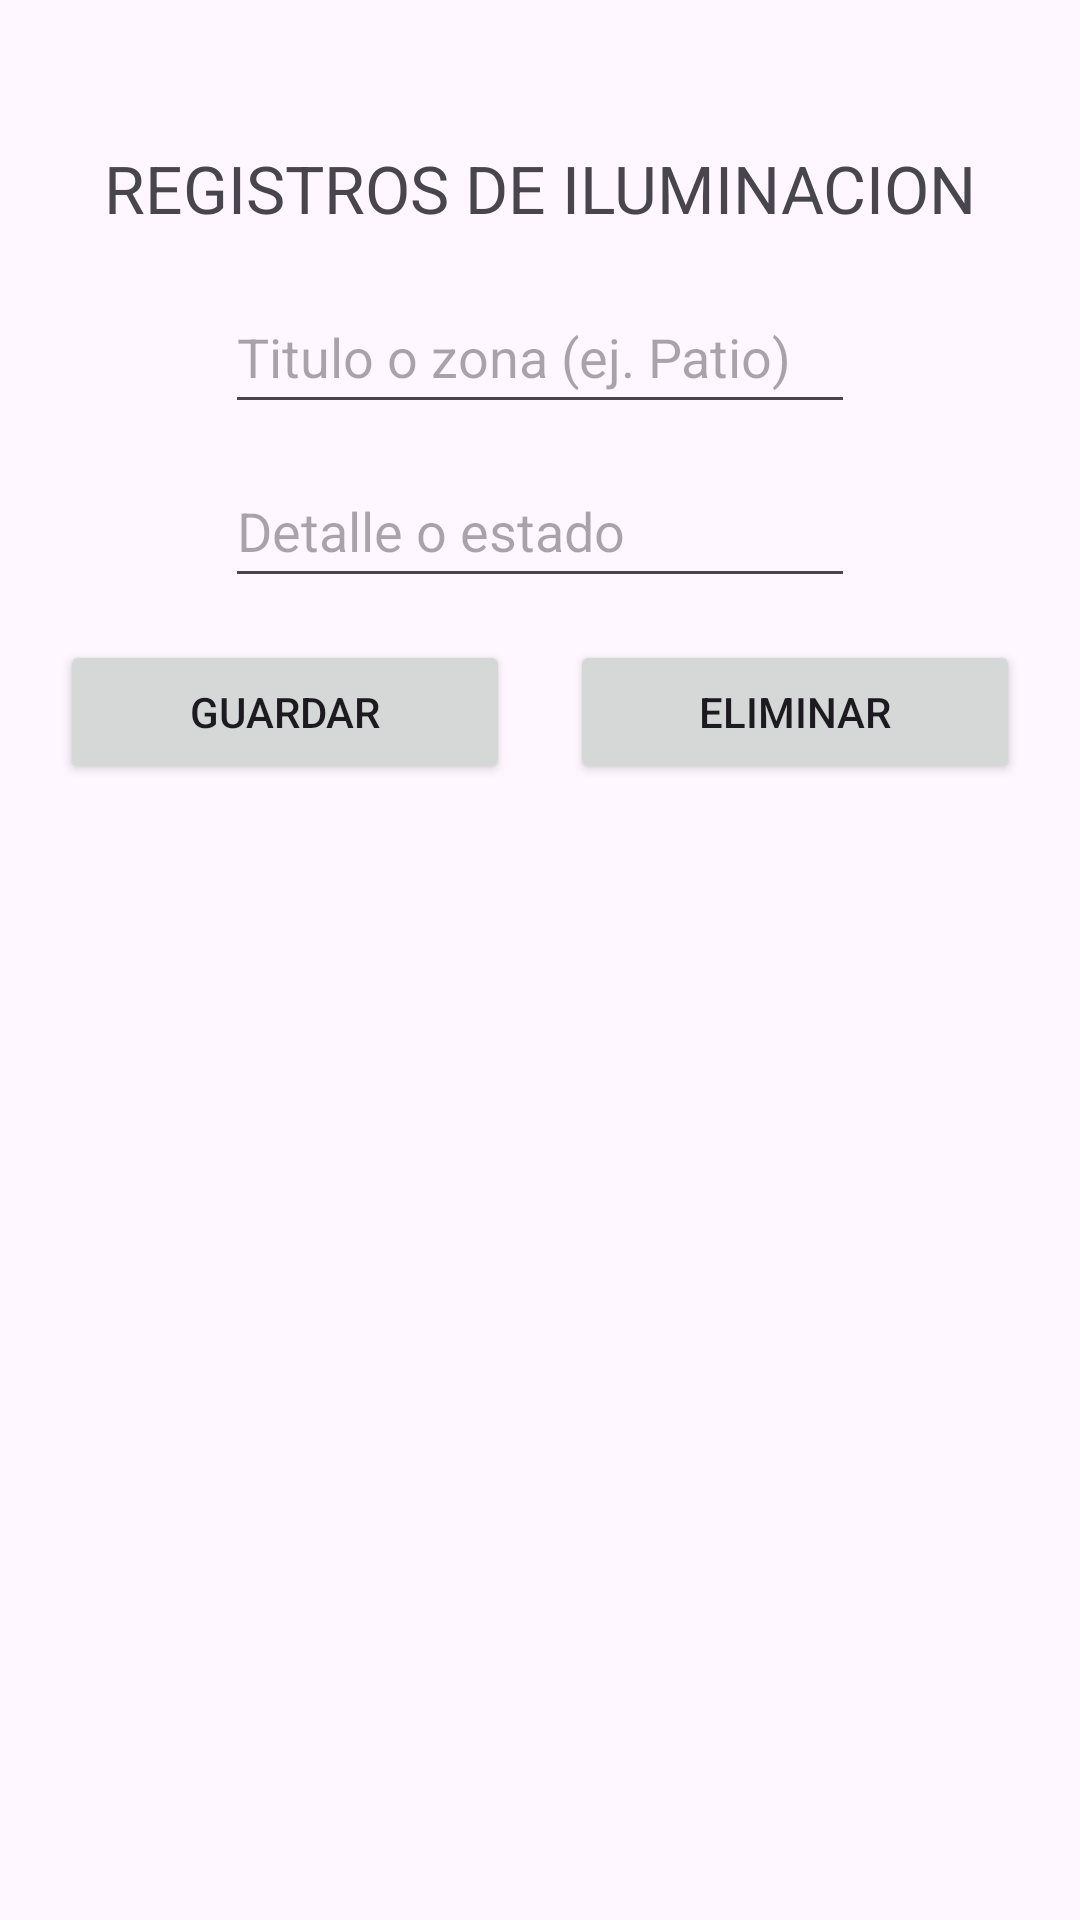

This screen was rendered from an Android layout file. Write that file and the resources it references.
<!-- AndroidManifest.xml: application theme Theme.SistemaIluminacion -->
<!-- res/layout/activity_registros.xml -->
<?xml version="1.0" encoding="utf-8"?>

<androidx.constraintlayout.widget.ConstraintLayout xmlns:android="http://schemas.android.com/apk/res/android"
    xmlns:app="http://schemas.android.com/apk/res-auto"
    xmlns:tools="http://schemas.android.com/tools"
    android:id="@+id/main"
    android:layout_width="match_parent"
    android:layout_height="match_parent"
    tools:context=".RegistrosActivity">

    <TextView
        android:id="@+id/tvTituloRegistros"
        android:layout_width="wrap_content"
        android:layout_height="wrap_content"
        android:layout_marginTop="48dp"
        android:text="REGISTROS DE ILUMINACION"
        android:textSize="22sp"
        app:layout_constraintEnd_toEndOf="parent"
        app:layout_constraintStart_toStartOf="parent"
        app:layout_constraintTop_toTopOf="parent" />

    <EditText
        android:id="@+id/etTituloRegistro"
        android:layout_width="wrap_content"
        android:layout_height="wrap_content"
        android:layout_marginTop="16dp"
        android:ems="10"
        android:hint="Titulo o zona (ej. Patio)"
        android:inputType="text"
        android:minHeight="48dp"
        app:layout_constraintEnd_toEndOf="parent"
        app:layout_constraintStart_toStartOf="parent"
        app:layout_constraintTop_toBottomOf="@+id/tvTituloRegistros" />

    <EditText
        android:id="@+id/etDescripcionRegistro"
        android:layout_width="wrap_content"
        android:layout_height="wrap_content"
        android:layout_marginTop="10dp"
        android:ems="10"
        android:hint="Detalle o estado"
        android:inputType="text"
        android:minHeight="48dp"
        app:layout_constraintEnd_toEndOf="parent"
        app:layout_constraintStart_toStartOf="parent"
        app:layout_constraintTop_toBottomOf="@+id/etTituloRegistro" />

    <Button
        android:id="@+id/btnGuardarRegistro"
        android:layout_width="150dp"
        android:layout_height="48dp"
        android:layout_marginTop="14dp"
        android:text="Guardar"
        app:layout_constraintEnd_toStartOf="@+id/btnEliminarRegistro"
        app:layout_constraintStart_toStartOf="parent"
        app:layout_constraintTop_toBottomOf="@+id/etDescripcionRegistro" />

    <Button
        android:id="@+id/btnEliminarRegistro"
        android:layout_width="150dp"
        android:layout_height="48dp"
        android:layout_marginTop="14dp"
        android:text="Eliminar"
        app:layout_constraintEnd_toEndOf="parent"
        app:layout_constraintStart_toEndOf="@+id/btnGuardarRegistro"
        app:layout_constraintTop_toBottomOf="@+id/etDescripcionRegistro" />

    <ListView
        android:id="@+id/lvRegistros"
        android:layout_width="0dp"
        android:layout_height="0dp"
        android:layout_marginStart="16dp"
        android:layout_marginTop="14dp"
        android:layout_marginEnd="16dp"
        android:layout_marginBottom="16dp"
        app:layout_constraintBottom_toBottomOf="parent"
        app:layout_constraintEnd_toEndOf="parent"
        app:layout_constraintStart_toStartOf="parent"
        app:layout_constraintTop_toBottomOf="@+id/btnGuardarRegistro" />

</androidx.constraintlayout.widget.ConstraintLayout>
<!-- resources referenced by this layout -->
<resources>
  <style name="Theme.SistemaIluminacion" parent="Base.Theme.SistemaIluminacion" />
  <style name="Base.Theme.SistemaIluminacion" parent="Theme.Material3.DayNight.NoActionBar">
          
          
      </style>
</resources>
